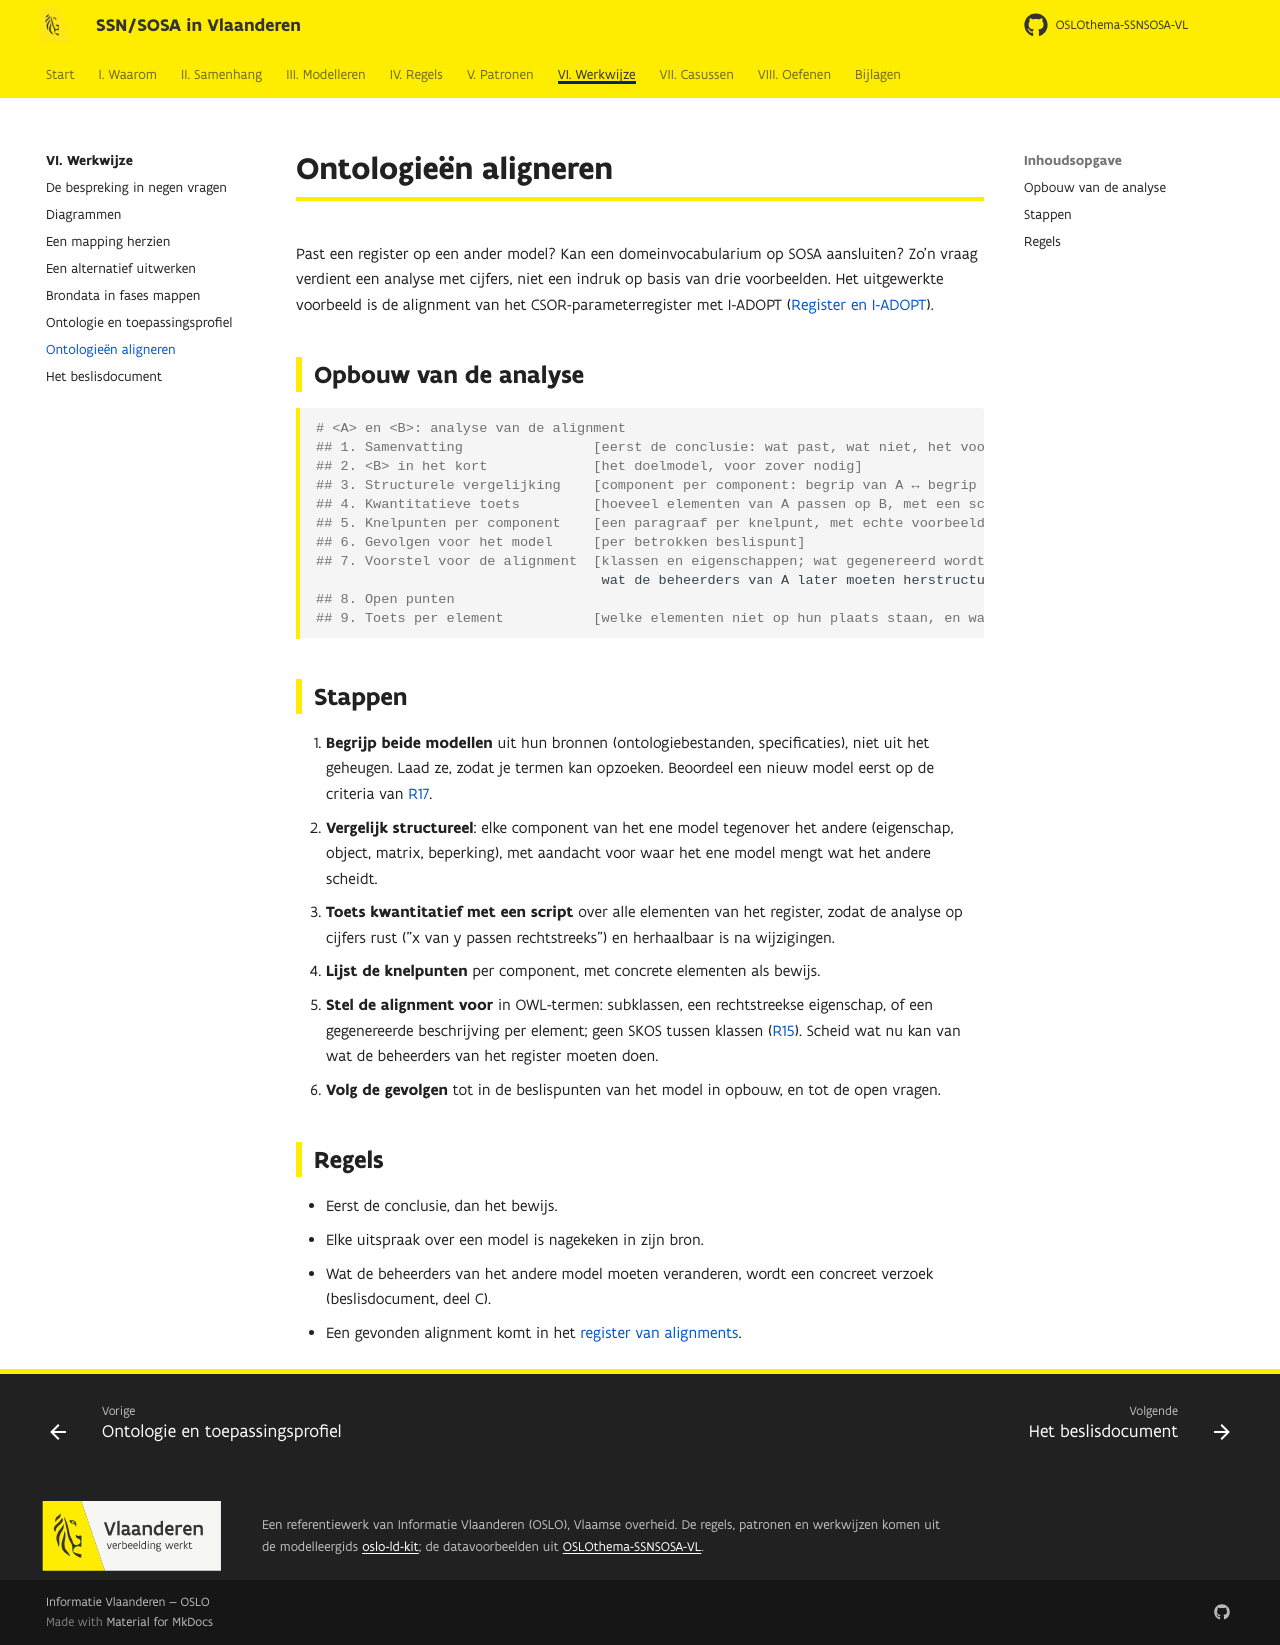

repository: Informatievlaanderen/OSLOthema-SSNSOSA-VL · page: werkwijze/aligneren/index.html · generator: mkdocs

# Ontologieën aligneren

Past een register op een ander model? Kan een domeinvocabularium op SOSA aansluiten? Zo'n vraag
verdient een analyse met cijfers, niet een indruk op basis van drie voorbeelden. Het uitgewerkte
voorbeeld is de alignment van het CSOR-parameterregister met I-ADOPT
([Register en I-ADOPT](../samenhang/register-iadopt.md)).

## Opbouw van de analyse

```markdown
# <A> en <B>: analyse van de alignment
## 1. Samenvatting                [eerst de conclusie: wat past, wat niet, het voorstel]
## 2. <B> in het kort             [het doelmodel, voor zover nodig]
## 3. Structurele vergelijking    [component per component: begrip van A ↔ begrip van B]
## 4. Kwantitatieve toets         [hoeveel elementen van A passen op B, met een script]
## 5. Knelpunten per component    [een paragraaf per knelpunt, met echte voorbeelden]
## 6. Gevolgen voor het model     [per betrokken beslispunt]
## 7. Voorstel voor de alignment  [klassen en eigenschappen; wat gegenereerd wordt;
                                   wat de beheerders van A later moeten herstructureren]
## 8. Open punten
## 9. Toets per element           [welke elementen niet op hun plaats staan, en waarom]
```

## Stappen

1. **Begrijp beide modellen** uit hun bronnen (ontologiebestanden, specificaties), niet uit het
   geheugen. Laad ze, zodat je termen kan opzoeken. Beoordeel een nieuw model eerst op de
   criteria van [R17](../regels/r17.md).
2. **Vergelijk structureel**: elke component van het ene model tegenover het andere (eigenschap,
   object, matrix, beperking), met aandacht voor waar het ene model mengt wat het andere scheidt.
3. **Toets kwantitatief met een script** over alle elementen van het register, zodat de analyse
   op cijfers rust ("x van y passen rechtstreeks") en herhaalbaar is na wijzigingen.
4. **Lijst de knelpunten** per component, met concrete elementen als bewijs.
5. **Stel de alignment voor** in OWL-termen: subklassen, een rechtstreekse eigenschap, of een
   gegenereerde beschrijving per element; geen SKOS tussen klassen ([R15](../regels/r15.md)).
   Scheid wat nu kan van wat de beheerders van het register moeten doen.
6. **Volg de gevolgen** tot in de beslispunten van het model in opbouw, en tot de open vragen.

## Regels

- Eerst de conclusie, dan het bewijs.
- Elke uitspraak over een model is nagekeken in zijn bron.
- Wat de beheerders van het andere model moeten veranderen, wordt een concreet verzoek
  (beslisdocument, deel C).
- Een gevonden alignment komt in het [register van alignments](../samenhang/alignment-vinden.md#het-register-van-gekende-alignments).
